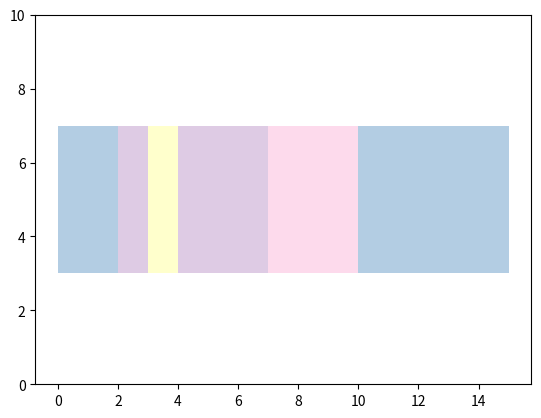

Generate this figure with matplotlib:
# importing module
import matplotlib.pyplot as plt
from collections import defaultdict
import numpy as np

"""
input은 dictionary형태로.
ex) 
data = {
    "P0" : [(0,2) ,(10,5)],
    "P1" : [(2,1),(4,3)],
    "P2" : [(3,1)],
    "P3" : [(7,3)]
}
이 때, 리스트 내의 튜플은 (시작시간, 실행시간) form.

"""
fig, gnt = plt.subplots()
gnt.set_ylim(0,10)

#테스트용 데이터
data = {
    "P0" : [(0,2),(10,5)],
    "P1" : [(2,1),(4,3)],
    "P2" : [(3,1)],
    "P3" : [(7,3)]
}

bar_input = []
bar_color = []

labels = list(data.keys())

category_colors = plt.get_cmap('Pastel1')(
    np.linspace(0.15, 0.85, len(labels))
)

colors_dict= {}
for (i, label) in enumerate(labels):
    colors_dict[label] = category_colors[i]

for pid, time in data.items():
    if isinstance(time, list):
        for nested in time:
            bar_input.append(nested)
            bar_color.append(colors_dict[pid])
    else:
        bar_input.append(time)
        bar_color.append(colors_dict[pid])


gnt.broken_barh(bar_input, (3,4), facecolors = tuple(bar_color))
# broken_barh의 경우 input과 facecolors가 리스트/튜플형태로 한 번에 주어져야 함. 
plt.show()

"""
def ganttChart(self):
    fig, gnt = plt.subplots()
    gnt.set_ylim(0,10)
    gnt.set_xlabel("Prcocess Time")
    bar_input = []
    bar_color = []

    labels = list(data.keys())

    category_colors = plt.get_cmap('Pastel1')(
        np.linspace(0.15, 0.85, len(labels))
    )

    colors_dict= {}
    for (i, label) in enumerate(labels):
        colors_dict[label] = category_colors[i]

    for pid, time in data.items():
        if isinstance(time, list):
            for nested in time:
                bar_input.append(nested)
                bar_color.append(colors_dict[pid])
        else:
            bar_input.append(time)
            bar_color.append(colors_dict[pid])

    #for i, (pid, color) in enumerate(zip(labels, category_colors)):
    #    gnt.broken_barh(bar_input, (3,4),  label = pid, facecolors = tuple(bar_color))

    gnt.broken_barh(bar_input, (3,4), facecolors = tuple(bar_color))
    plt.show()
    #plt.savefig('gantChart.png')
"""